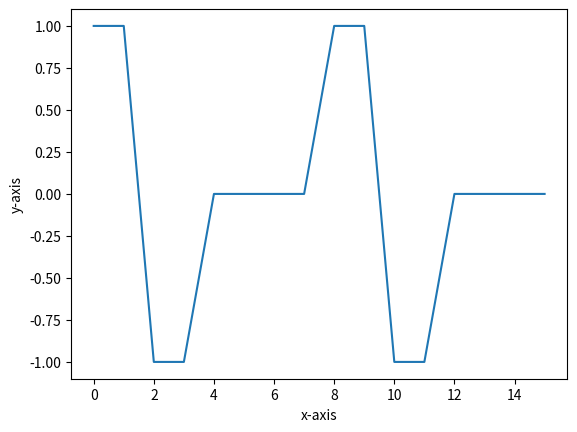

The script that saved this image:
import matplotlib.pyplot as plot
import numpy as numpy

i = numpy.array([1,0,1,0])
q=numpy.array([1,0,1,0])
#i = numpy.array([-1,0.5,-0.8,0.7,1])
#q=numpy.array([-1,1,0,0.5,-0.5])
#q=numpy.array([0,0,0,0,0])
arrayLength=len(i)
iInverse=numpy.array([])
qInverse=numpy.array([])
x=numpy.array([])
y=numpy.array([])
result=numpy.array([])

for c in numpy.nditer(i):
    iInverse = numpy.append(iInverse, c*(-1))

for c in numpy.nditer(q):
    qInverse = numpy.append(qInverse, c*(-1))

for c in range(0,arrayLength,1):
    result = numpy.append(result, i[c])
    result = numpy.append(result, q[c])
    result = numpy.append(result, iInverse[c])
    result = numpy.append(result, qInverse[c])

print(result)

for c in range(0,arrayLength*4,1):
    x = numpy.append(x, c)
    y = numpy.append(y, result[c])

fig,myplot = plot.subplots(1, 1)
myplot.plot(x,y)
myplot.set_xlabel('x-axis')
myplot.set_ylabel('y-axis')



#plot.savefig('iqmod')
plot.show()
